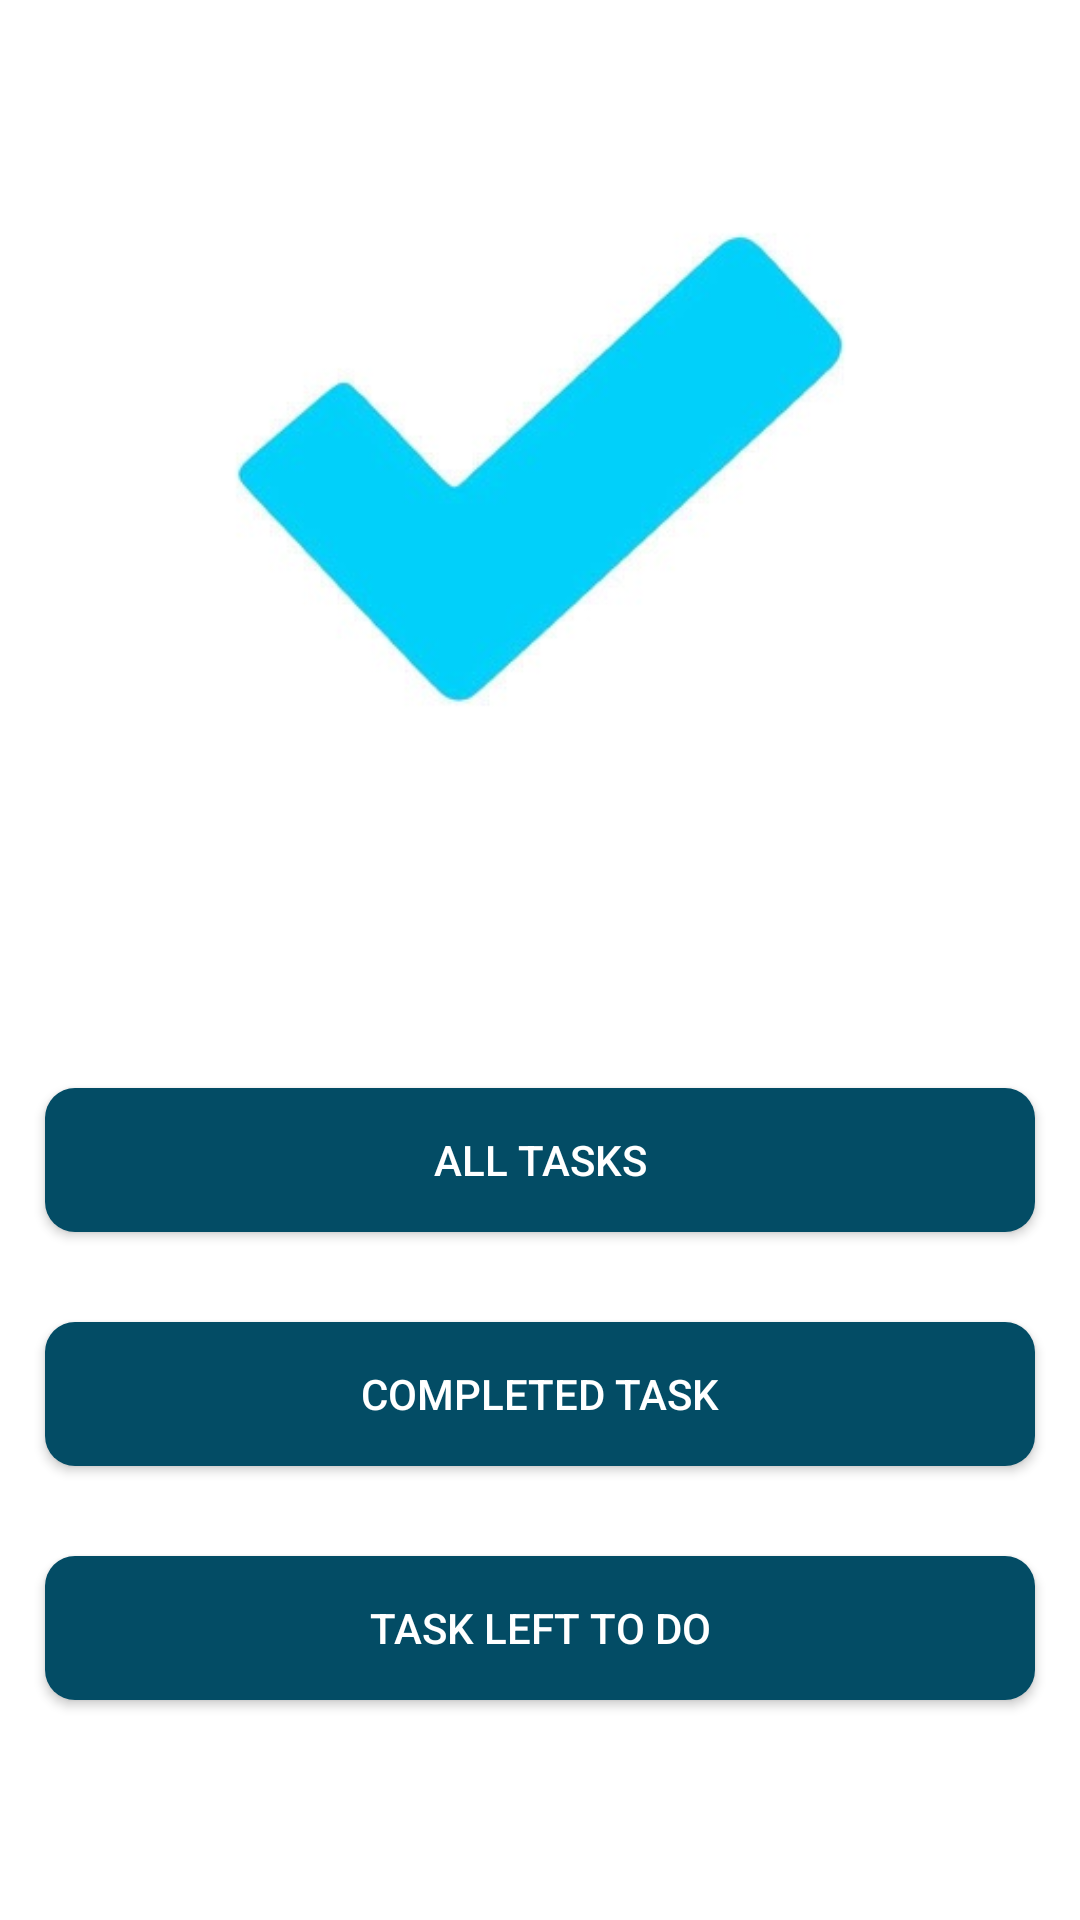

The Android layout XML behind this screen, and the referenced resources:
<!-- AndroidManifest.xml: application theme Theme.RoomDatabase -->
<!-- res/layout/activity_main3.xml -->
<?xml version="1.0" encoding="utf-8"?>
<androidx.constraintlayout.widget.ConstraintLayout xmlns:android="http://schemas.android.com/apk/res/android"
    xmlns:app="http://schemas.android.com/apk/res-auto"
    xmlns:tools="http://schemas.android.com/tools"
    android:layout_width="match_parent"
    android:layout_height="match_parent"
    tools:context=".MainActivity3">

    <androidx.appcompat.widget.AppCompatButton
        android:id="@+id/all"
        android:layout_width="match_parent"
        android:layout_height="wrap_content"
        android:layout_marginStart="15dp"
        android:layout_marginTop="-50dp"
        android:layout_marginEnd="15dp"
        android:background="@drawable/custom_button"
        android:text="All Tasks"
        android:textColor="@color/white"
        app:layout_constraintEnd_toEndOf="parent"
        app:layout_constraintStart_toStartOf="parent"
        app:layout_constraintTop_toBottomOf="@+id/imageView2" />

    <androidx.appcompat.widget.AppCompatButton
        android:id="@+id/completed"
        android:layout_width="match_parent"
        android:layout_height="wrap_content"
        android:layout_marginStart="15dp"
        android:layout_marginTop="30dp"
        android:layout_marginEnd="15dp"
        android:background="@drawable/custom_button"
        android:text="Completed Task"
        android:textColor="@color/white"
        app:layout_constraintEnd_toEndOf="parent"
        app:layout_constraintStart_toStartOf="parent"
        app:layout_constraintTop_toBottomOf="@+id/all" />

    <androidx.appcompat.widget.AppCompatButton
        android:id="@+id/left"
        android:layout_width="match_parent"
        android:layout_height="wrap_content"
        android:layout_marginStart="15dp"
        android:layout_marginTop="30dp"
        android:layout_marginEnd="15dp"
        android:background="@drawable/custom_button"
        android:text="Task Left to DO"
        android:textColor="@color/white"
        app:layout_constraintEnd_toEndOf="parent"
        app:layout_constraintStart_toStartOf="parent"
        app:layout_constraintTop_toBottomOf="@+id/completed" />

    <ImageView
        android:id="@+id/imageView2"
        android:layout_width="wrap_content"
        android:layout_height="wrap_content"
        android:layout_marginTop="-100dp"
        app:layout_constraintEnd_toEndOf="parent"
        app:layout_constraintStart_toStartOf="parent"
        app:layout_constraintTop_toTopOf="parent"
        app:srcCompat="@drawable/img" />
</androidx.constraintlayout.widget.ConstraintLayout>
<!-- resources referenced by this layout -->
<resources>
  <!-- drawable custom_button (drawable) -->
  <?xml version="1.0" encoding="utf-8"?>
  <shape xmlns:android="http://schemas.android.com/apk/res/android"
      android:padding="10dp"
      android:shape="rectangle">
  
      <solid android:color="#034c65" />
  
      <corners
          android:bottomLeftRadius="10dp"
          android:bottomRightRadius="10dp"
          android:topLeftRadius="10dp"
          android:topRightRadius="10dp" />
  
  </shape>
  <!-- drawable img: png bitmap (drawable, 36711 bytes) -->
  <style name="Theme.RoomDatabase" parent="Theme.MaterialComponents.DayNight.NoActionBar">
          
          <item name="colorPrimary">@color/purple_500</item>
          <item name="colorPrimaryVariant">@color/purple_700</item>
          <item name="colorOnPrimary">@color/white</item>
          
          <item name="colorSecondary">@color/teal_200</item>
          <item name="colorSecondaryVariant">@color/teal_700</item>
          <item name="colorOnSecondary">@color/black</item>
          
          <item name="android:statusBarColor" tools:targetApi="l">#034c65</item>
          
      </style>
  <!-- not gathered from this repository: default colours our renderer supplied (Android Studio template values) -->
  <color name="purple_500">#FF6200EE</color>
  <color name="purple_700">#FF3700B3</color>
  <color name="teal_200">#FF03DAC5</color>
  <color name="teal_700">#FF018786</color>
  <color name="black">#FF000000</color>
  <color name="white">#FFFFFFFF</color>
</resources>
